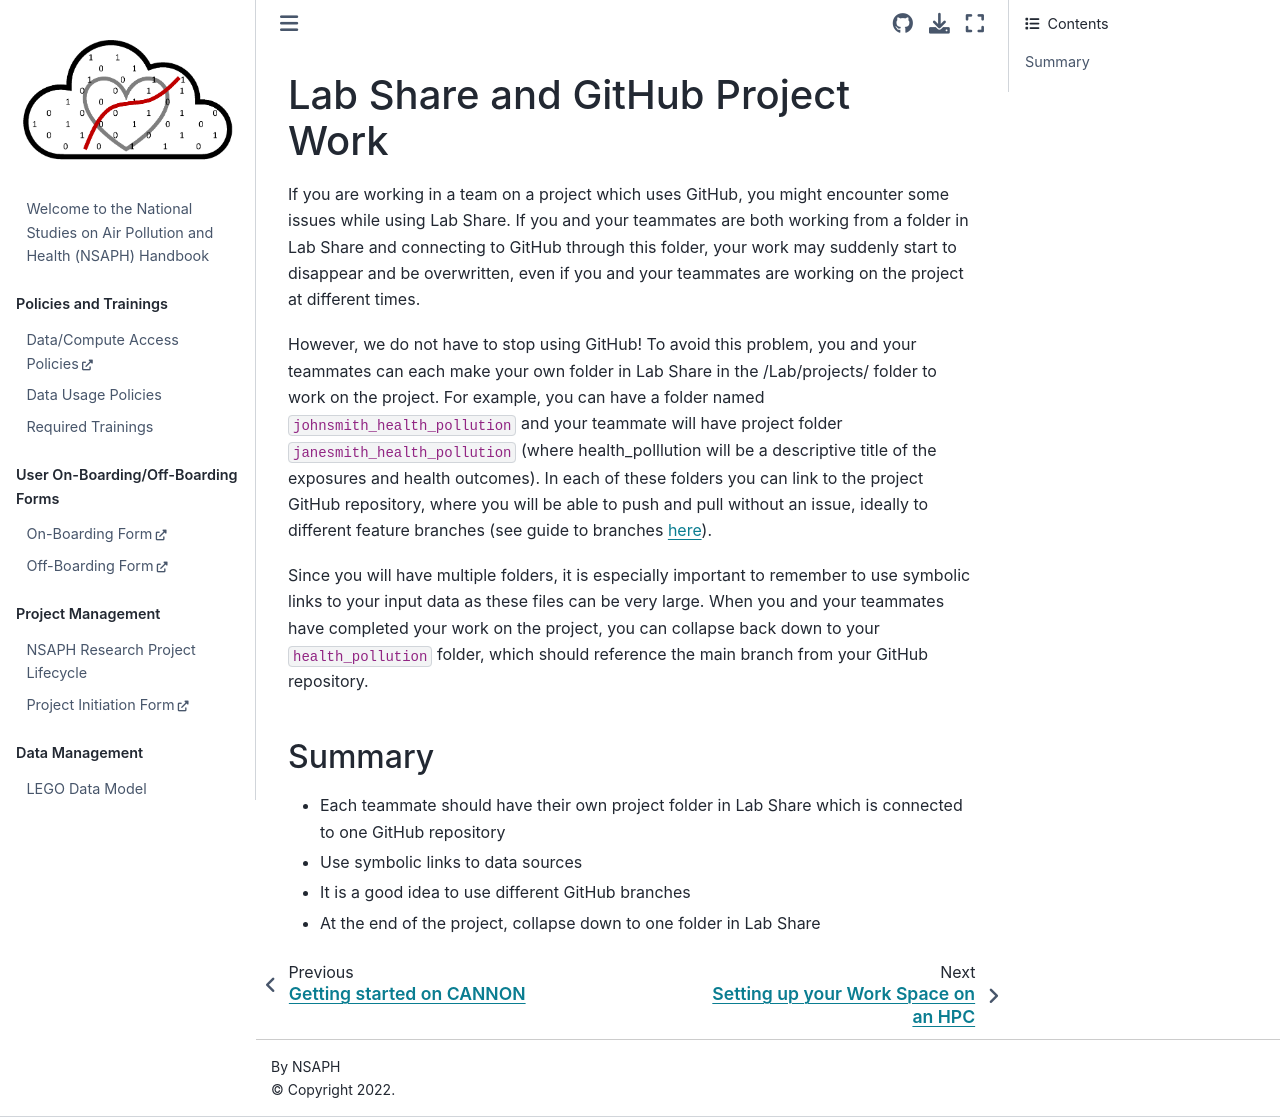

repository: NSAPH/handbook · page: labshare_github.html · generator: jekyll

# Lab Share and GitHub Project Work

If you are working in a team on a project which uses GitHub, you might encounter some issues while using Lab Share. If you and your teammates are both working from a folder in Lab Share and connecting to GitHub through this folder, your work may suddenly start to disappear and be overwritten, even if you and your teammates are working on the project at different times. 

However, we do not have to stop using GitHub! To avoid this problem, you and your teammates can each make your own folder in Lab Share in the /Lab/projects/ folder to work on the project. For example, you can have a folder named `johnsmith_health_pollution` and your teammate will have project folder `janesmith_health_pollution` (where health_polllution will be a descriptive title of the exposures and health outcomes). In each of these folders you can link to the project GitHub repository, where you will be able to push and pull without an issue, ideally to different feature branches (see guide to branches [here](https://nsaph.github.io/handbook/collaborative.html)). 

Since you will have multiple folders, it is especially important to remember to use symbolic links to your input data as these files can be very large. When you and your teammates have completed your work on the project, you can collapse back down to your `health_pollution` folder, which should reference the main branch from your GitHub repository.

## Summary

- Each teammate should have their own project folder in Lab Share which is connected to one GitHub repository
- Use symbolic links to data sources
- It is a good idea to use different GitHub branches
- At the end of the project, collapse down to one folder in Lab Share
